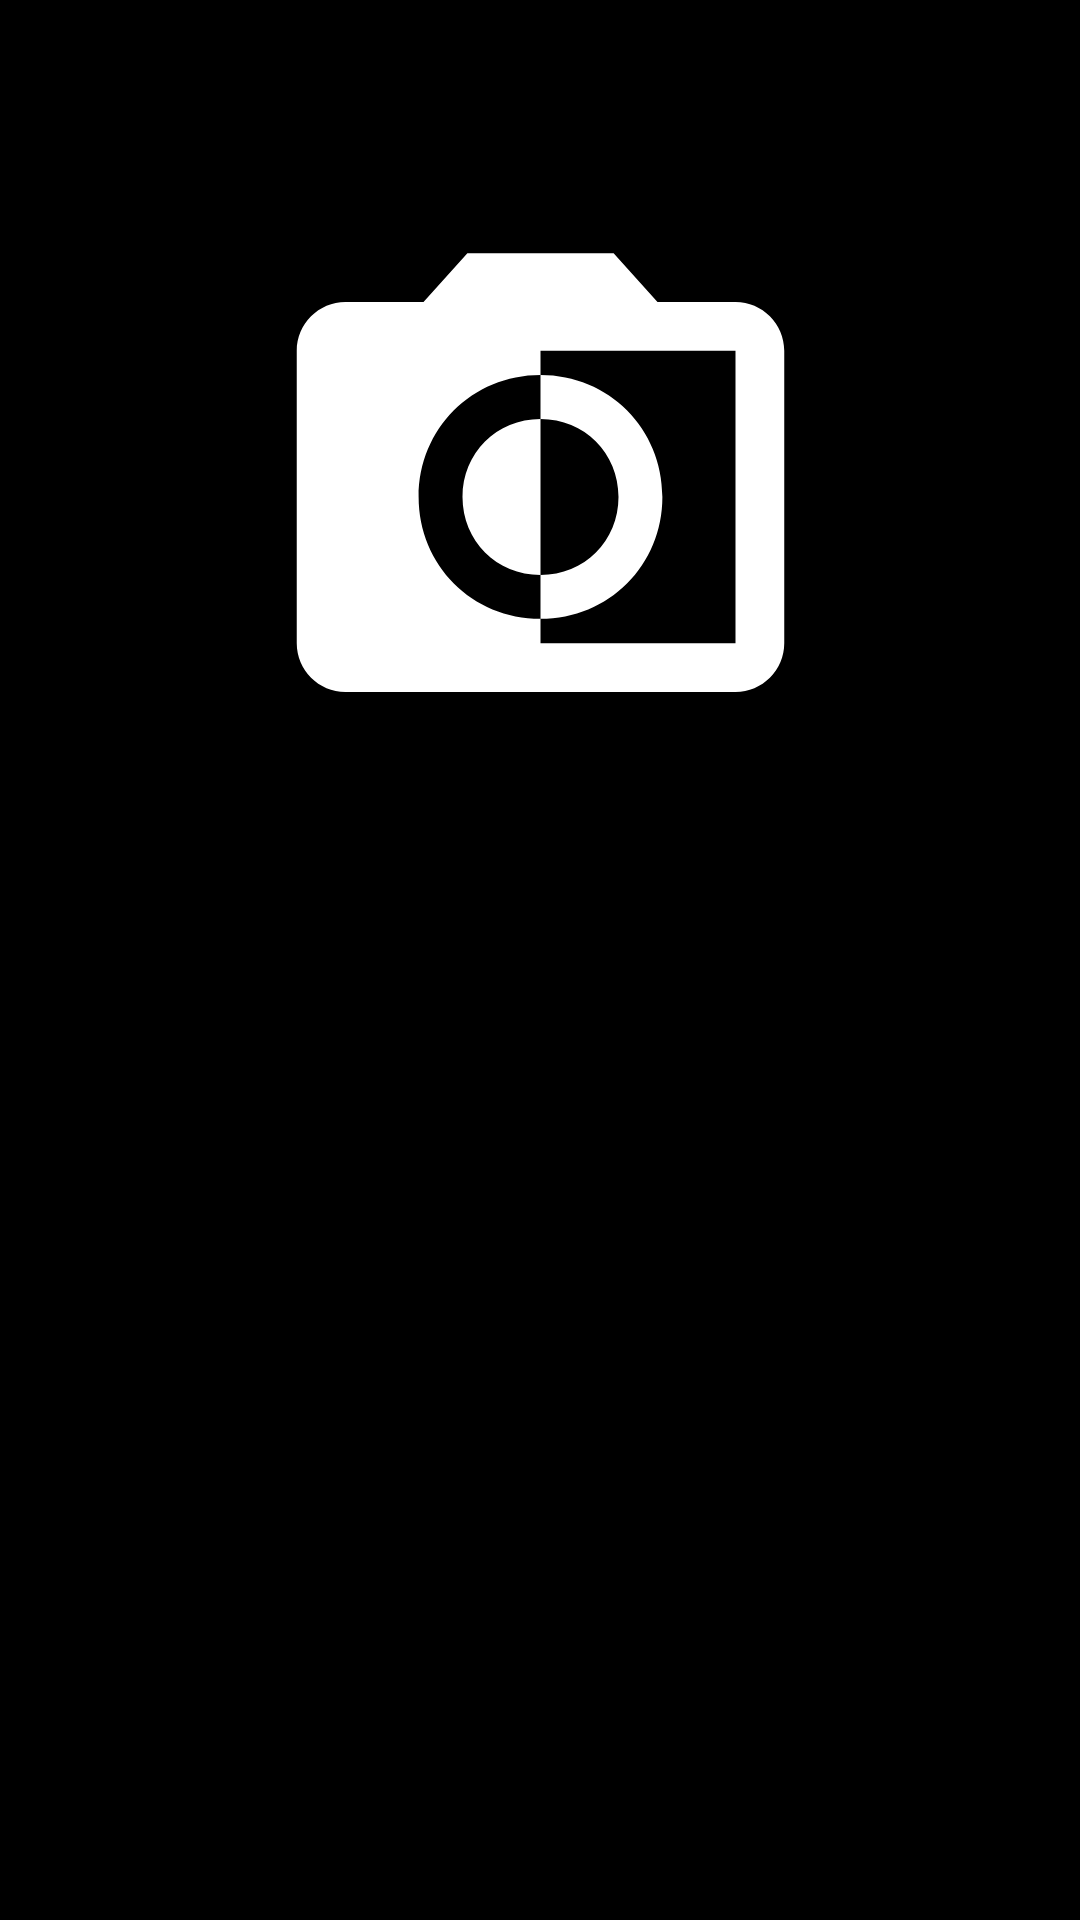

Write the Android layout XML for this screen, with the resource values it uses.
<!-- AndroidManifest.xml: application theme Theme.UnipacCertificade -->
<!-- res/layout/activity_camera.xml -->
<?xml version="1.0" encoding="utf-8"?>
<androidx.constraintlayout.widget.ConstraintLayout xmlns:android="http://schemas.android.com/apk/res/android"
    xmlns:app="http://schemas.android.com/apk/res-auto"
    xmlns:tools="http://schemas.android.com/tools"
    android:layout_width="match_parent"
    android:layout_height="match_parent"
    android:background="@color/black"
    tools:context=".activity.Camera">

    <androidx.constraintlayout.widget.Guideline
        android:id="@+id/guideline10"
        android:layout_width="wrap_content"
        android:layout_height="wrap_content"
        android:orientation="vertical"
        app:layout_constraintGuide_percent="0.1" />

    <ImageView
        android:id="@+id/imageView"
        android:layout_width="205dp"
        android:layout_height="195dp"
        android:layout_marginTop="40dp"
        app:layout_constraintEnd_toStartOf="@+id/guideline7"
        app:layout_constraintStart_toStartOf="@+id/guideline10"
        app:layout_constraintTop_toTopOf="@+id/guideline8"
        app:srcCompat="@drawable/ic_baseline_monochrome_photos_24" />

    <Button
        android:id="@+id/play"
        android:layout_width="56dp"
        android:layout_height="52dp"
        android:layout_marginTop="76dp"
        android:layout_marginEnd="136dp"
        android:background="@drawable/ic_baseline_play_circle_filled_24"
        android:backgroundTint="@color/white"
        app:layout_constraintBottom_toTopOf="@+id/guideline9"
        app:layout_constraintEnd_toStartOf="@+id/guideline7"
        app:layout_constraintTop_toBottomOf="@+id/imageView"
        app:layout_constraintVertical_bias="0.0" />

    <androidx.constraintlayout.widget.Guideline
        android:id="@+id/guideline7"
        android:layout_width="wrap_content"
        android:layout_height="wrap_content"
        android:orientation="vertical"
        app:layout_constraintGuide_percent="0.9" />

    <androidx.constraintlayout.widget.Guideline
        android:id="@+id/guideline8"
        android:layout_width="wrap_content"
        android:layout_height="wrap_content"
        android:orientation="horizontal"
        app:layout_constraintGuide_begin="20dp" />

    <androidx.constraintlayout.widget.Guideline
        android:id="@+id/guideline9"
        android:layout_width="wrap_content"
        android:layout_height="wrap_content"
        android:orientation="horizontal"
        app:layout_constraintGuide_begin="451dp" />
</androidx.constraintlayout.widget.ConstraintLayout>
<!-- resources referenced by this layout -->
<resources>
  <!-- drawable ic_baseline_monochrome_photos_24 (drawable) -->
  <vector android:height="50dp" android:tint="#FFFFFF"
      android:viewportHeight="24" android:viewportWidth="24"
      android:width="50dp" xmlns:android="http://schemas.android.com/apk/res/android">
      <path android:fillColor="@android:color/white" android:pathData="M20,5h-3.2L15,3L9,3L7.2,5L4,5c-1.1,0 -2,0.9 -2,2v12c0,1.1 0.9,2 2,2h16c1.1,0 2,-0.9 2,-2L22,7c0,-1.1 -0.9,-2 -2,-2zM20,19h-8v-1c-2.8,0 -5,-2.2 -5,-5s2.2,-5 5,-5L12,7h8v12zM17,13c0,-2.8 -2.2,-5 -5,-5v1.8c1.8,0 3.2,1.4 3.2,3.2s-1.4,3.2 -3.2,3.2L12,18c2.8,0 5,-2.2 5,-5zM8.8,13c0,1.8 1.4,3.2 3.2,3.2L12,9.8c-1.8,0 -3.2,1.4 -3.2,3.2z"/>
  </vector>
  <style name="Theme.UnipacCertificade" parent="Theme.MaterialComponents.DayNight.DarkActionBar">
          
          <item name="colorPrimary">@color/purple_500</item>
          <item name="colorPrimaryVariant">@color/purple_700</item>
          <item name="colorOnPrimary">@color/white</item>
          
          <item name="colorSecondary">@color/teal_200</item>
          <item name="colorSecondaryVariant">@color/teal_700</item>
          <item name="colorOnSecondary">@color/black</item>
          
          <item name="android:statusBarColor" tools:targetApi="l">?attr/colorPrimaryVariant</item>
          
      </style>
  <!-- not gathered from this repository: default colours our renderer supplied (Android Studio template values) -->
  <color name="purple_500">#FF6200EE</color>
  <color name="purple_700">#FF3700B3</color>
  <color name="teal_200">#FF03DAC5</color>
  <color name="teal_700">#FF018786</color>
  <color name="black">#FF000000</color>
  <color name="white">#FFFFFFFF</color>
</resources>
